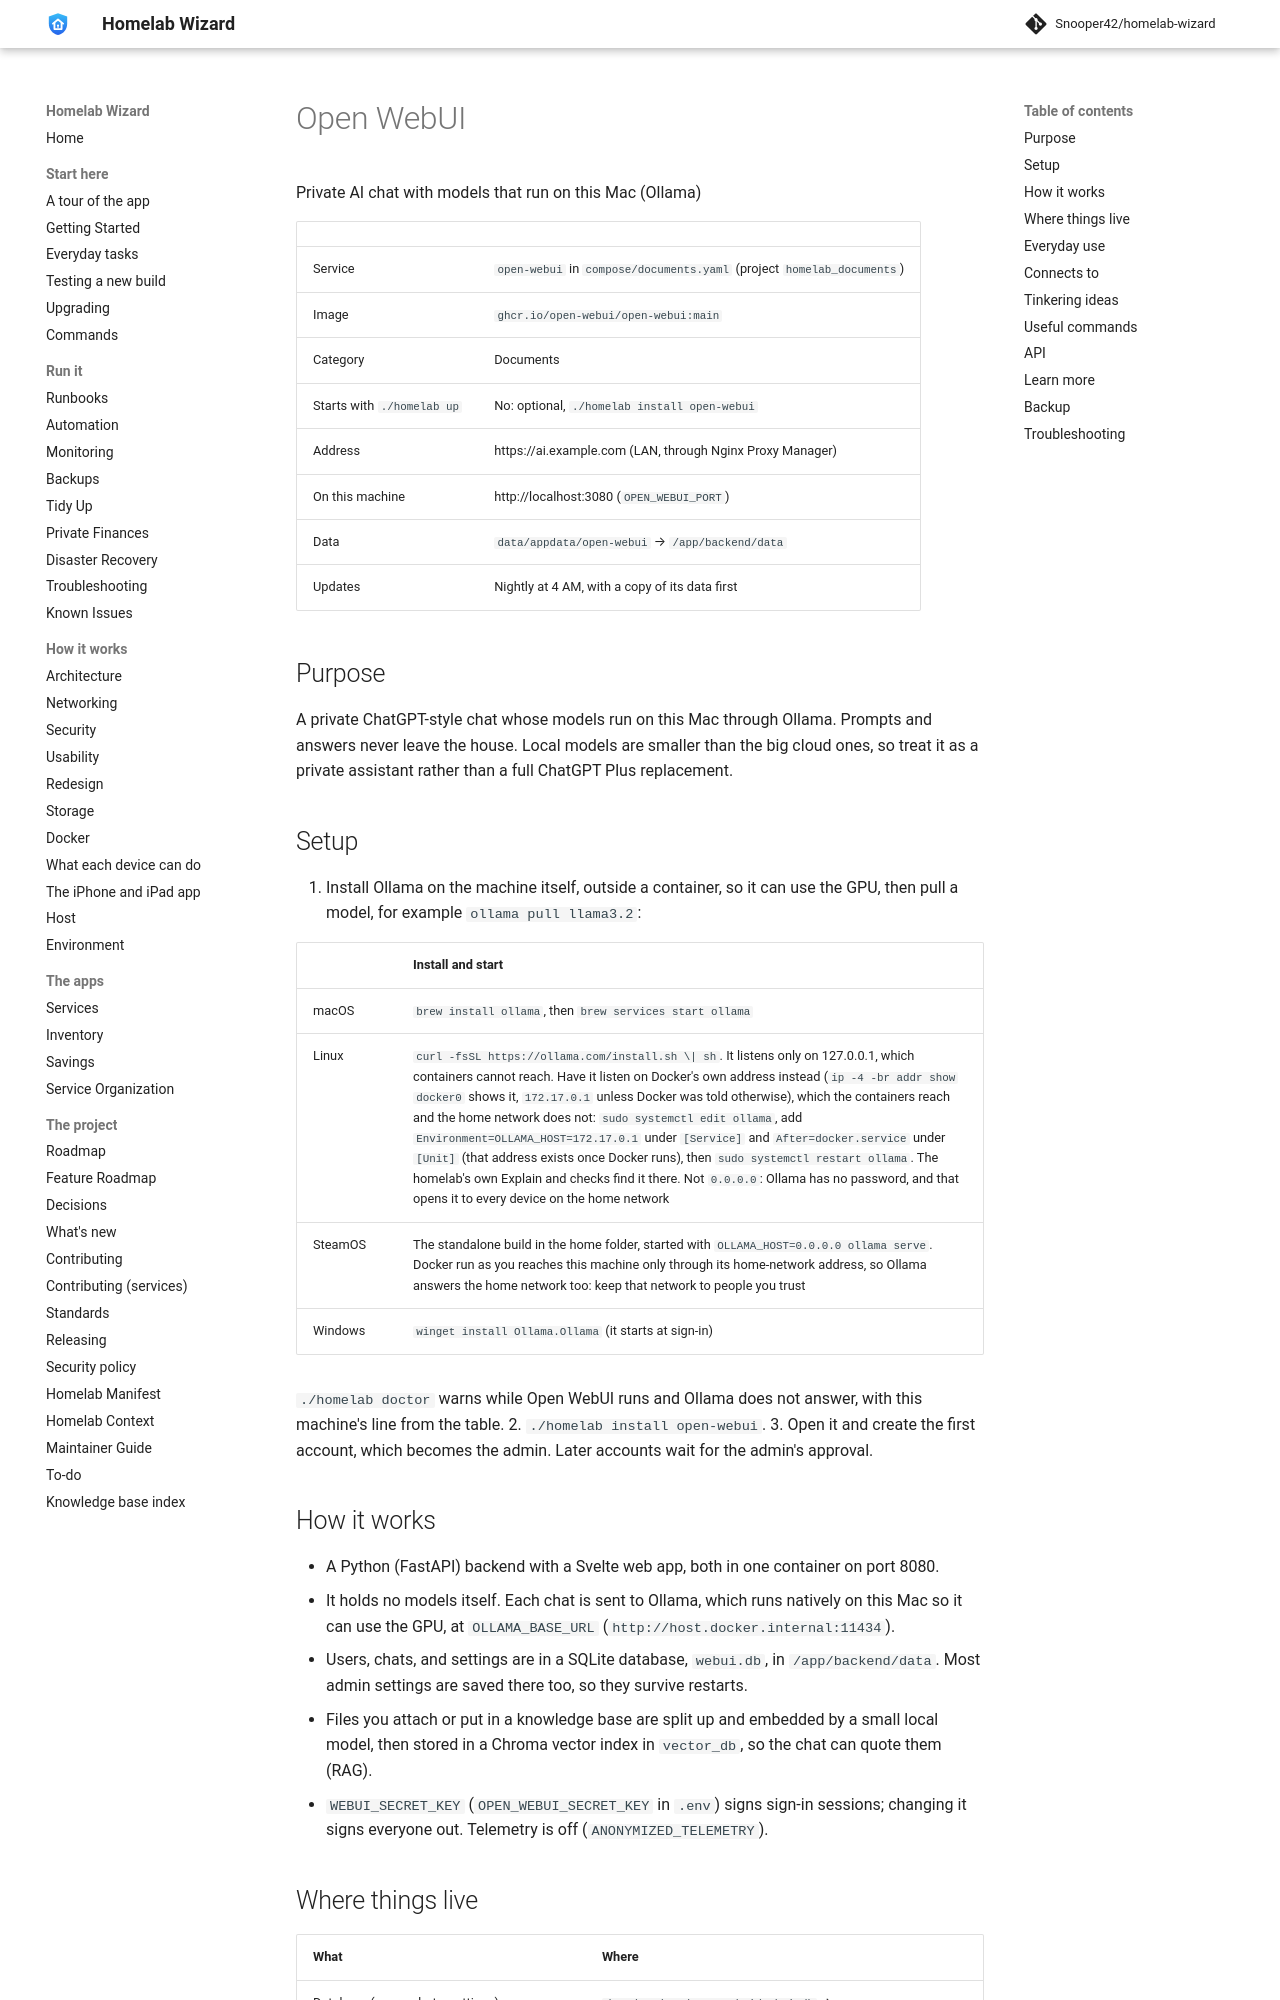

repository: Snooper42/homelab-wizard · page: services/documents/Open WebUI/index.html · generator: mkdocs

---
version: 0.17.0
---

# Open WebUI

Private AI chat with models that run on this Mac (Ollama)

<!-- BEGIN homelab:generated (./homelab docs rewrites this block) -->
| | |
|---|---|
| Service | `open-webui` in `compose/documents.yaml` (project `homelab_documents`) |
| Image | `ghcr.io/open-webui/open-webui:main` |
| Category | Documents |
| Starts with `./homelab up` | No: optional, `./homelab install open-webui` |
| Address | https://ai.example.com (LAN, through Nginx Proxy Manager) |
| On this machine | http://localhost:3080 (`OPEN_WEBUI_PORT`) |
| Data | `data/appdata/open-webui` → `/app/backend/data` |
| Updates | Nightly at 4 AM, with a copy of its data first |
<!-- END homelab:generated -->

## Purpose

A private ChatGPT-style chat whose models run on this Mac through Ollama. Prompts and answers never leave the house. Local models are smaller than the big cloud ones, so treat it as a private assistant rather than a full ChatGPT Plus replacement.

## Setup

1. Install Ollama on the machine itself, outside a container, so it can use the GPU, then pull a model, for example `ollama pull llama3.2`:

   | | Install and start |
   |---|---|
   | macOS | `brew install ollama`, then `brew services start ollama` |
   | Linux | `curl -fsSL https://ollama.com/install.sh \| sh`. It listens only on 127.0.0.1, which containers cannot reach. Have it listen on Docker's own address instead (`ip -4 -br addr show docker0` shows it, `172.17.0.1` unless Docker was told otherwise), which the containers reach and the home network does not: `sudo systemctl edit ollama`, add `Environment=OLLAMA_HOST=172.17.0.1` under `[Service]` and `After=docker.service` under `[Unit]` (that address exists once Docker runs), then `sudo systemctl restart ollama`. The homelab's own Explain and checks find it there. Not `0.0.0.0`: Ollama has no password, and that opens it to every device on the home network |
   | SteamOS | The standalone build in the home folder, started with `OLLAMA_HOST=0.0.0.0 ollama serve`. Docker run as you reaches this machine only through its home-network address, so Ollama answers the home network too: keep that network to people you trust |
   | Windows | `winget install Ollama.Ollama` (it starts at sign-in) |

   `./homelab doctor` warns while Open WebUI runs and Ollama does not answer, with this machine's line from the table.
2. `./homelab install open-webui`.
3. Open it and create the first account, which becomes the admin. Later accounts wait for the admin's approval.

## How it works

- A Python (FastAPI) backend with a Svelte web app, both in one container on port 8080.
- It holds no models itself. Each chat is sent to Ollama, which runs natively on this Mac so it can use the GPU, at `OLLAMA_BASE_URL` (`http://host.docker.internal:11434`).
- Users, chats, and settings are in a SQLite database, `webui.db`, in `/app/backend/data`. Most admin settings are saved there too, so they survive restarts.
- Files you attach or put in a knowledge base are split up and embedded by a small local model, then stored in a Chroma vector index in `vector_db`, so the chat can quote them (RAG).
- `WEBUI_SECRET_KEY` (`OPEN_WEBUI_SECRET_KEY` in `.env`) signs sign-in sessions; changing it signs everyone out. Telemetry is off (`ANONYMIZED_TELEMETRY`).
